The GitHub repository tahahasan360/voiceover contains a labelled image folder "voiceover" with 5 categories: hello, world, leave, no one, behind. Examples follow, each with its label.

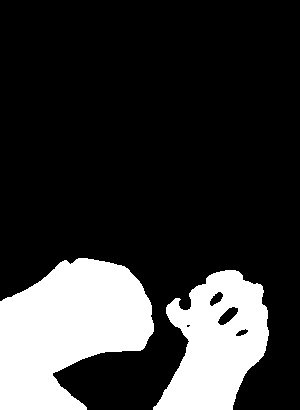
Label: no one

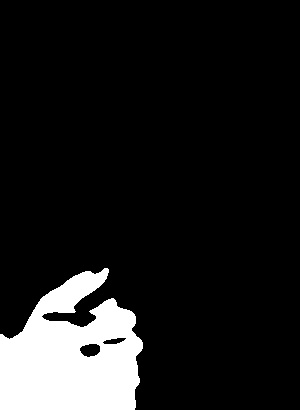
Label: behind

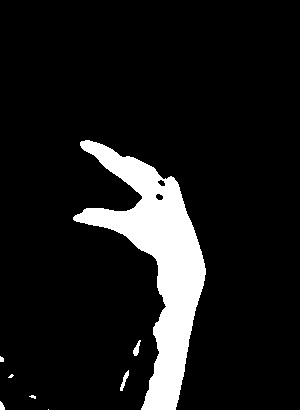
Label: leave

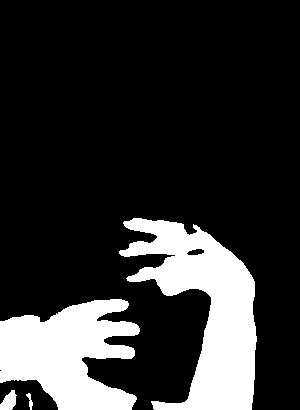
Label: world

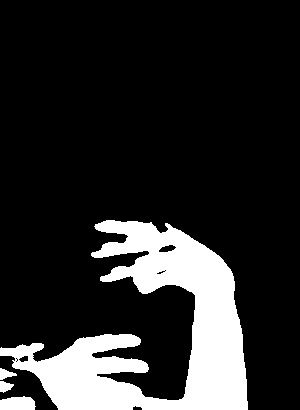
Label: world

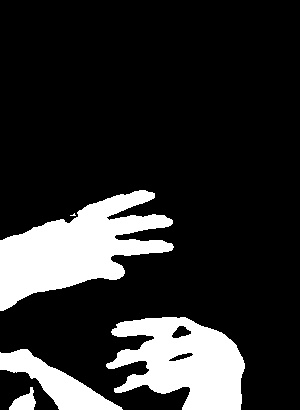
Label: world
